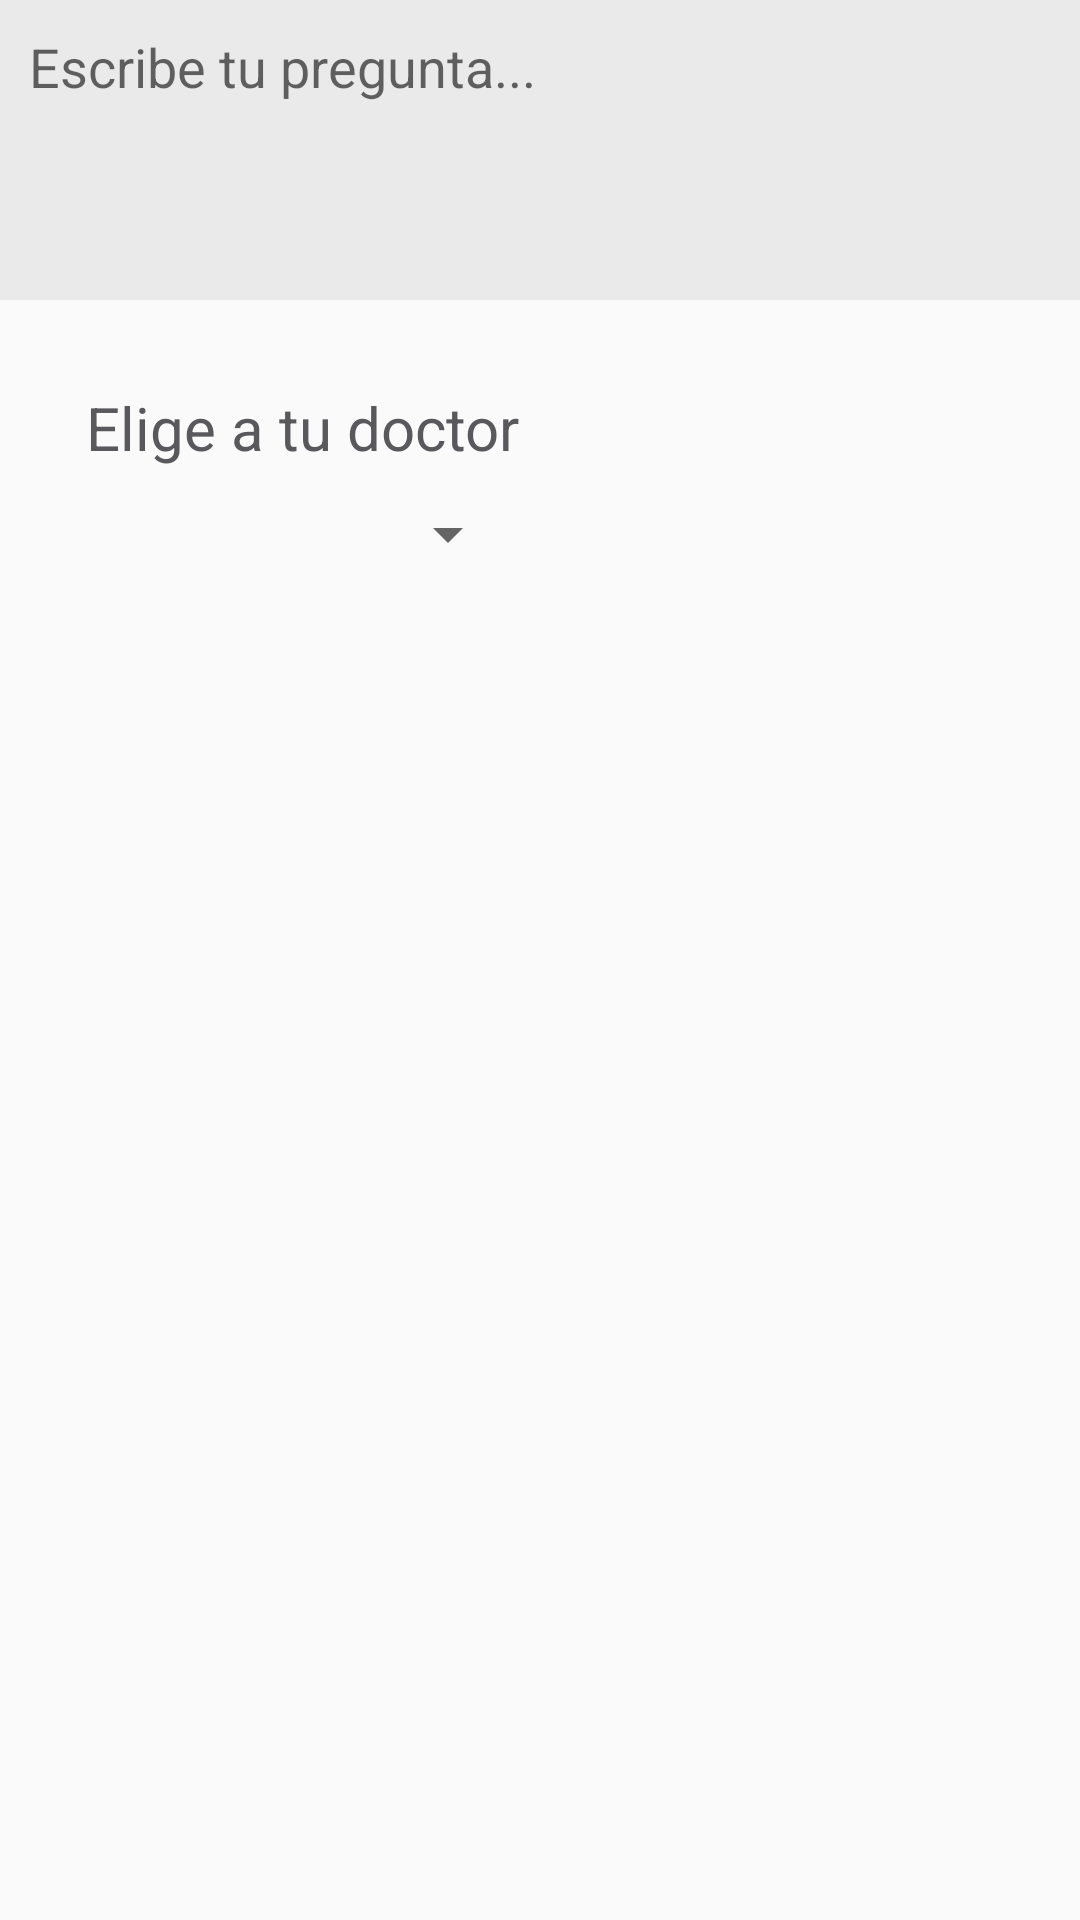

This screen was rendered from an Android layout file. Write that file and the resources it references.
<!-- AndroidManifest.xml: application theme AppTheme -->
<!-- res/layout/content_pregunta_nueva.xml -->
<?xml version="1.0" encoding="utf-8"?>
<RelativeLayout xmlns:android="http://schemas.android.com/apk/res/android"
    xmlns:app="http://schemas.android.com/apk/res-auto"
    xmlns:tools="http://schemas.android.com/tools"
    android:layout_width="match_parent"
    android:layout_height="match_parent"
    android:paddingBottom="@dimen/activity_vertical_margin"
    android:paddingLeft="@dimen/activity_horizontal_margin"
    android:paddingRight="@dimen/activity_horizontal_margin"
    android:paddingTop="@dimen/activity_vertical_margin"
    app:layout_behavior="@string/appbar_scrolling_view_behavior"
    tools:context="com.example.example.preguntasaldoctor.PreguntaNueva"
    tools:showIn="@layout/activity_pregunta_nueva">


    <EditText
        android:layout_width="fill_parent"
        android:layout_height="wrap_content"
        android:inputType="textMultiLine"
        android:ems="10"
        android:id="@+id/preguntaField"
        android:layout_alignParentTop="true"
        android:layout_alignParentLeft="true"
        android:layout_alignParentStart="true"
        android:hint="Escribe tu pregunta..."
        android:minHeight="100dp"
        android:gravity="top|left"
        android:background="#EAEAEA"
        android:padding="10dp"
        android:textColor="#59585C" />

    <TextView
        android:layout_width="wrap_content"
        android:layout_height="wrap_content"
        android:text="Elige a tu doctor"
        android:id="@+id/eligeDoctorText"
        android:layout_below="@+id/preguntaField"
        android:layout_alignParentLeft="true"
        android:layout_alignParentStart="true"
        android:layout_marginLeft="29dp"
        android:layout_marginStart="29dp"
        android:layout_marginTop="29dp"
        android:textColor="#59585C"
        android:textSize="20sp" />

    <Spinner
        android:layout_width="wrap_content"
        android:layout_height="wrap_content"
        android:id="@+id/spinner"
        android:layout_below="@+id/eligeDoctorText"
        android:layout_alignLeft="@+id/eligeDoctorText"
        android:layout_alignStart="@+id/eligeDoctorText"
        android:layout_alignRight="@+id/eligeDoctorText"
        android:layout_alignEnd="@+id/eligeDoctorText"
        android:spinnerMode="dropdown"
        android:layout_marginTop="10dp"/>
</RelativeLayout>
<!-- res/layout/activity_pregunta_nueva.xml (included above) -->
<?xml version="1.0" encoding="utf-8"?>
<android.support.design.widget.CoordinatorLayout xmlns:android="http://schemas.android.com/apk/res/android"
    xmlns:app="http://schemas.android.com/apk/res-auto"
    xmlns:tools="http://schemas.android.com/tools"
    android:layout_width="match_parent"
    android:layout_height="match_parent"
    android:fitsSystemWindows="true"
    tools:context="com.example.example.preguntasaldoctor.PreguntaNueva">

    <android.support.design.widget.AppBarLayout
        android:layout_width="match_parent"
        android:layout_height="wrap_content"
        android:theme="@style/AppTheme.AppBarOverlay">

        <android.support.v7.widget.Toolbar
            android:id="@+id/toolbar"
            android:layout_width="match_parent"
            android:layout_height="?attr/actionBarSize"
            android:background="?attr/colorPrimary"
            app:popupTheme="@style/AppTheme.PopupOverlay">

            <TextView
                android:layout_width="wrap_content"
                android:layout_height="wrap_content"
                android:text="Pregunta nueva"
                android:textSize="25sp"
                android:textColor="#FFFFFF"
                android:layout_gravity="left"
                android:id="@+id/toolbar_title"
            />

        </android.support.v7.widget.Toolbar>

    </android.support.design.widget.AppBarLayout>

    <include layout="@layout/content_pregunta_nueva" />

</android.support.design.widget.CoordinatorLayout>
<!-- resources referenced by this layout -->
<resources>
  <style name="AppTheme.AppBarOverlay" parent="ThemeOverlay.AppCompat.Dark.ActionBar" />
  <style name="AppTheme.PopupOverlay" parent="ThemeOverlay.AppCompat.Light" />
  <style name="AppTheme" parent="Theme.AppCompat.Light.DarkActionBar">
          
          <item name="colorPrimary">@color/colorPrimary</item>
          <item name="colorPrimaryDark">@color/colorPrimaryDark</item>
          <item name="colorAccent">@color/colorAccent</item>
  
          <item name="android:dropDownListViewStyle">@style/App.Style.Spinner</item>
      </style>
  <color name="colorPrimary">#CA3D3E</color>
  <color name="colorPrimaryDark">#303F9F</color>
  <color name="colorAccent">#FF4081</color>
  <style name="App.Style.Spinner" parent="@style/Widget.AppCompat.Light.ListView.DropDown">
          <item name="android:dividerHeight">1dp</item>
          <item name="android:divider">@drawable/spinner_item_border</item>
      </style>
  <!-- drawable spinner_item_border (drawable) -->
  <?xml version="1.0" encoding="utf-8"?>
  <layer-list xmlns:android="http://schemas.android.com/apk/res/android">
      <item>
          <shape android:shape="rectangle">
              <solid android:color="#999999"/>
          </shape>
      </item>
  </layer-list>
</resources>
